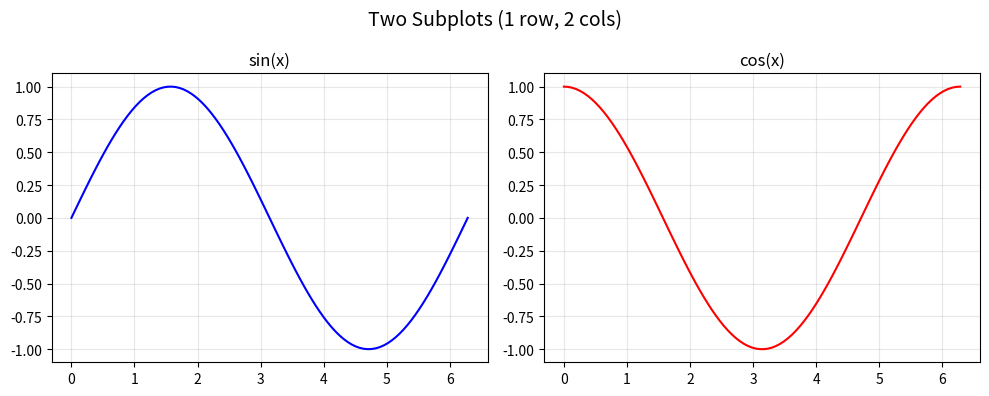

The matplotlib source for this figure:
# -------------------------------------------------
# File Name: 07a_subplot_side_by_side.py
# Author: Florentino Báez
# Date: Matplotlib
# Description: Two subplots side by side (1 row, 2 cols).
# -------------------------------------------------

import matplotlib.pyplot as plt
import numpy as np

x = np.linspace(0, 2 * np.pi, 100)  # 100 points from 0 to 2*pi for smooth trigonometric curves

# =========================================================================
# Basic: Two subplots side by side (1 row, 2 columns)
# =========================================================================

plt.figure(figsize=(10, 4))

# subplot(rows, cols, index) — index counts left-to-right, top-to-bottom
plt.subplot(1, 2, 1)
plt.plot(x, np.sin(x), "b-")
plt.title("sin(x)")
plt.grid(True, alpha=0.3)

plt.subplot(1, 2, 2)
plt.plot(x, np.cos(x), "r-")
plt.title("cos(x)")
plt.grid(True, alpha=0.3)

# suptitle() sets a title for the entire figure, not just one subplot
plt.suptitle("Two Subplots (1 row, 2 cols)", fontsize=14)
plt.tight_layout()
plt.show()
